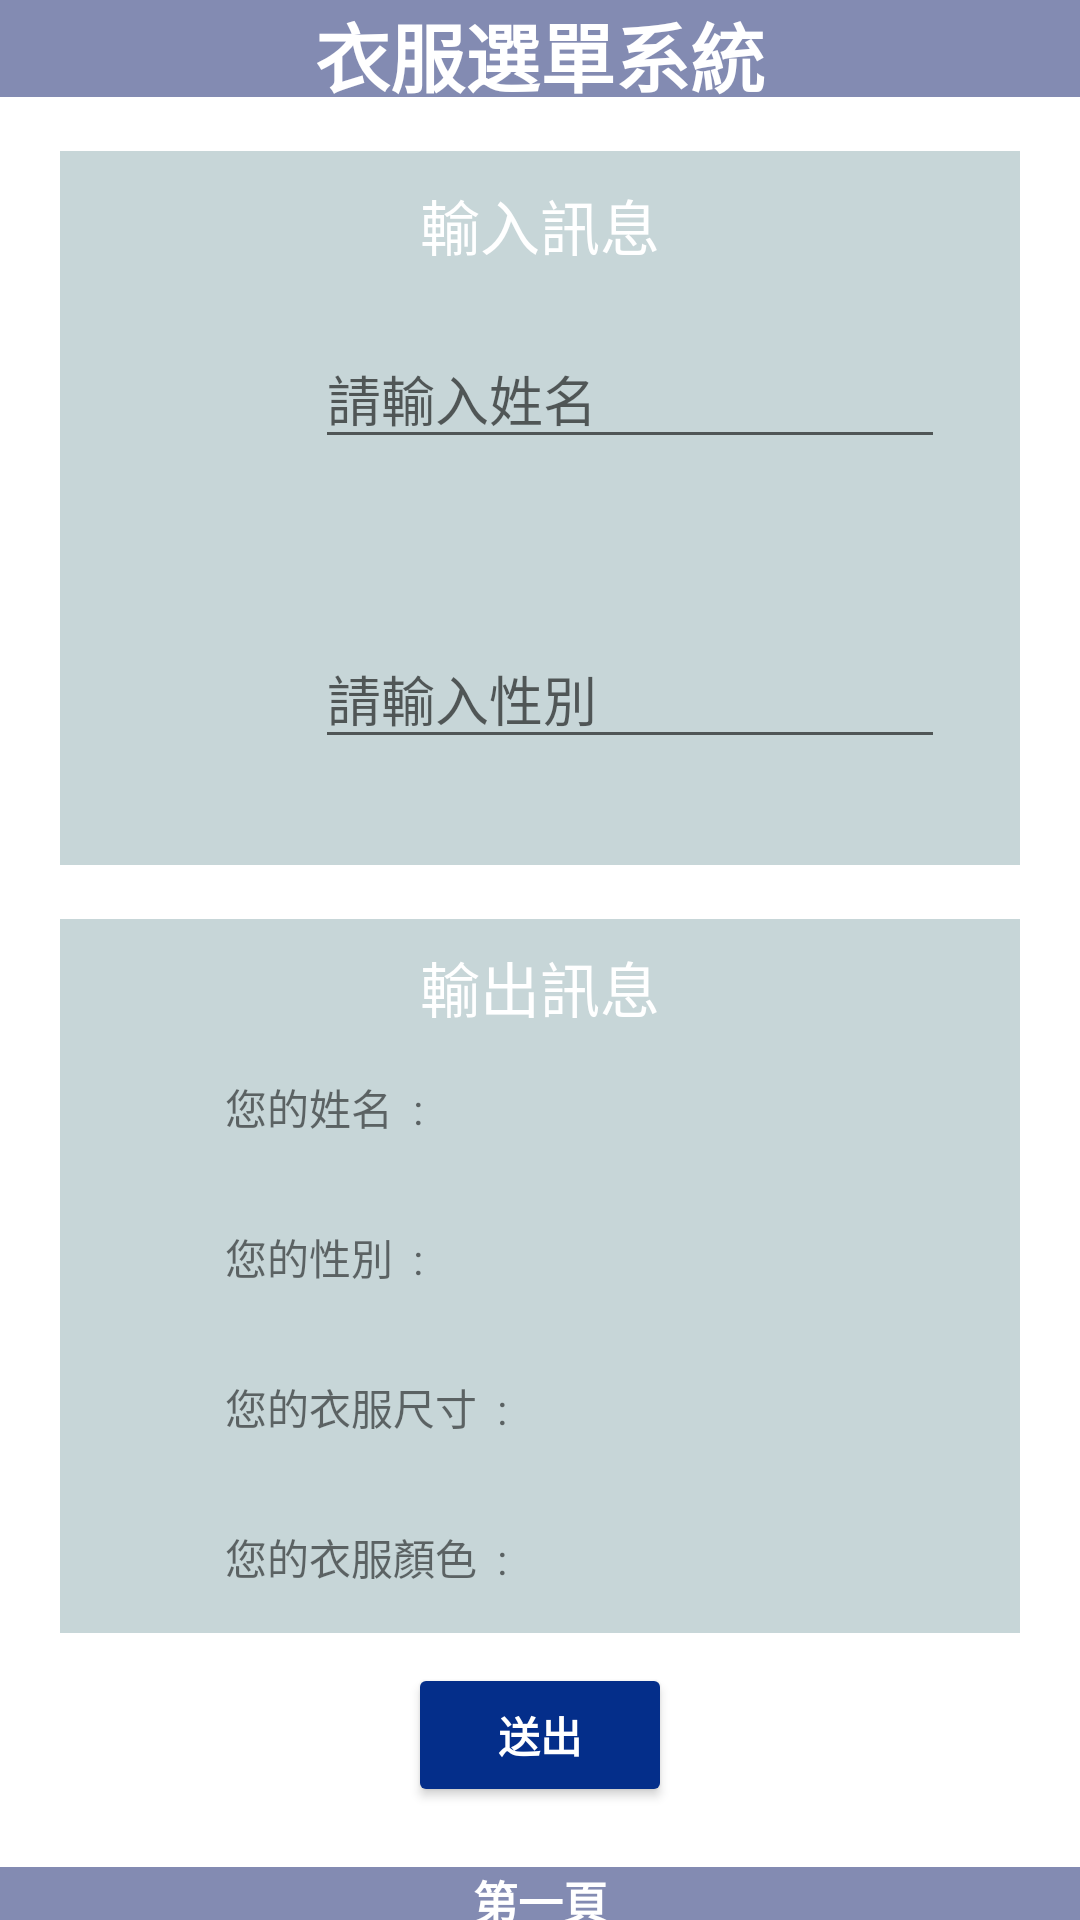

The Android layout XML behind this screen, and the referenced resources:
<!-- AndroidManifest.xml: application theme Theme.APP_HW1 -->
<!-- res/layout/activity_main.xml -->
<?xml version="1.0" encoding="utf-8"?>
<LinearLayout xmlns:android="http://schemas.android.com/apk/res/android"
    android:layout_width="match_parent"
    android:layout_height="match_parent"
    android:gravity="center_horizontal"
    android:orientation="vertical">

    <LinearLayout
        android:layout_width="match_parent"
        android:layout_height="wrap_content"
        android:layout_weight="1"
        android:background="#838BB2">

        <TextView
            android:layout_width="match_parent"
            android:layout_height="match_parent"
            android:gravity="center"
            android:text="衣服選單系統"
            android:textColor="#ffffff"
            android:textSize="25sp"
            android:textStyle="bold" />
    </LinearLayout>

    <LinearLayout
        android:layout_width="match_parent"
        android:layout_height="wrap_content"
        android:layout_weight="1"
        android:gravity="center"
        android:orientation="vertical">

        <LinearLayout
            android:layout_width="match_parent"
            android:layout_height="240dp"
            android:layout_marginLeft="20dp"
            android:layout_marginTop="20dp"
            android:layout_marginRight="20dp"
            android:background="#C7D6D8"
            android:gravity="center"
            android:orientation="vertical">

            <TextView
                android:layout_width="wrap_content"
                android:layout_height="wrap_content"
                android:layout_marginTop="10dp"
                android:text="輸入訊息"
                android:textColor="#ffffff"
                android:textSize="20sp" />

            <LinearLayout
                android:layout_width="match_parent"
                android:layout_height="match_parent"
                android:gravity="center_horizontal"
                android:orientation="vertical">

                <LinearLayout
                    android:layout_width="match_parent"
                    android:layout_height="100dp"
                    android:gravity="center_horizontal"
                    android:orientation="horizontal">

                    <ImageView
                        android:layout_width="40dp"
                        android:layout_height="40dp"
                        android:layout_marginTop="20dp"
                        android:layout_marginRight="20dp"
                        android:src="@drawable/signature" />

                    <EditText
                        android:id="@+id/EnterName"
                        android:layout_width="wrap_content"
                        android:layout_height="wrap_content"
                        android:layout_marginTop="20dp"
                        android:ems="10"
                        android:hint="請輸入姓名"
                        android:inputType="textPersonName" />
                </LinearLayout>


                <LinearLayout
                    android:layout_width="match_parent"
                    android:layout_height="100dp"
                    android:gravity="center_horizontal"
                    android:orientation="horizontal">

                    <ImageView
                        android:layout_width="40dp"
                        android:layout_height="40dp"
                        android:layout_marginTop="20dp"
                        android:layout_marginRight="20dp"
                        android:src="@drawable/gender" />

                    <EditText
                        android:id="@+id/EnterGender"
                        android:layout_width="wrap_content"
                        android:layout_height="wrap_content"
                        android:layout_marginTop="20dp"
                        android:ems="10"
                        android:hint="請輸入性別"
                        android:inputType="textPersonName" />

                </LinearLayout>

            </LinearLayout>

        </LinearLayout>

    </LinearLayout>

    <LinearLayout
        android:layout_width="match_parent"
        android:layout_height="wrap_content"
        android:layout_weight="1"
        android:gravity="center"
        android:orientation="vertical">

        <LinearLayout
            android:layout_width="match_parent"
            android:layout_height="240dp"
            android:layout_marginLeft="20dp"
            android:layout_marginTop="20dp"
            android:layout_marginRight="20dp"
            android:background="#C7D6D8"
            android:gravity="center"
            android:orientation="vertical">

            <TextView
                android:layout_width="wrap_content"
                android:layout_height="wrap_content"
                android:layout_marginTop="10dp"
                android:text="輸出訊息"
                android:textColor="#ffffff"
                android:textSize="20sp" />

            <TextView
                android:id="@+id/YourName"
                android:layout_width="210dp"
                android:layout_height="40dp"
                android:text="您的姓名  :"
                android:layout_marginTop="15dp"/>

            <TextView
                android:id="@+id/YourGender"
                android:layout_width="210dp"
                android:layout_height="40dp"
                android:text="您的性別  :"
                android:layout_marginTop="10dp"/>

            <TextView
                android:id="@+id/Size"
                android:layout_width="210dp"
                android:layout_height="40dp"
                android:text="您的衣服尺寸  :"
                android:layout_marginTop="10dp"/>

            <TextView
                android:id="@+id/Color"
                android:layout_width="210dp"
                android:layout_height="40dp"
                android:text="您的衣服顏色  :"
                android:layout_marginTop="10dp"/>

        </LinearLayout>

    </LinearLayout>

    <Button
        android:id="@+id/button1"
        android:layout_width="wrap_content"
        android:layout_height="wrap_content"
        android:backgroundTint="#042E8A"
        android:text="送出"
        android:layout_marginTop="10dp"
        android:textStyle="bold"
        android:textColor="#ffffff"/>

    <LinearLayout
        android:layout_width="match_parent"
        android:layout_height="wrap_content"
        android:layout_weight="1"
        android:background="#838BB2"
        android:layout_marginTop="20dp">

        <TextView
            android:layout_width="match_parent"
            android:layout_height="match_parent"
            android:gravity="center"
            android:text="第一頁"
            android:textColor="#ffffff"
            android:textSize="15sp"
            android:textStyle="bold" />

    </LinearLayout>

</LinearLayout>
<!-- resources referenced by this layout -->
<resources>
  <style name="Theme.APP_HW1" parent="Theme.MaterialComponents.DayNight.DarkActionBar">
          
          <item name="colorPrimary">@color/purple_500</item>
          <item name="colorPrimaryVariant">@color/purple_700</item>
          <item name="colorOnPrimary">@color/white</item>
          
          <item name="colorSecondary">@color/teal_200</item>
          <item name="colorSecondaryVariant">@color/teal_700</item>
          <item name="colorOnSecondary">@color/black</item>
          
          <item name="android:statusBarColor">?attr/colorPrimaryVariant</item>
          
      </style>
  <!-- not gathered from this repository: default colours our renderer supplied (Android Studio template values) -->
  <color name="purple_500">#FF6200EE</color>
  <color name="purple_700">#FF3700B3</color>
  <color name="teal_200">#FF03DAC5</color>
  <color name="teal_700">#FF018786</color>
  <color name="black">#FF000000</color>
  <color name="white">#FFFFFFFF</color>
</resources>
